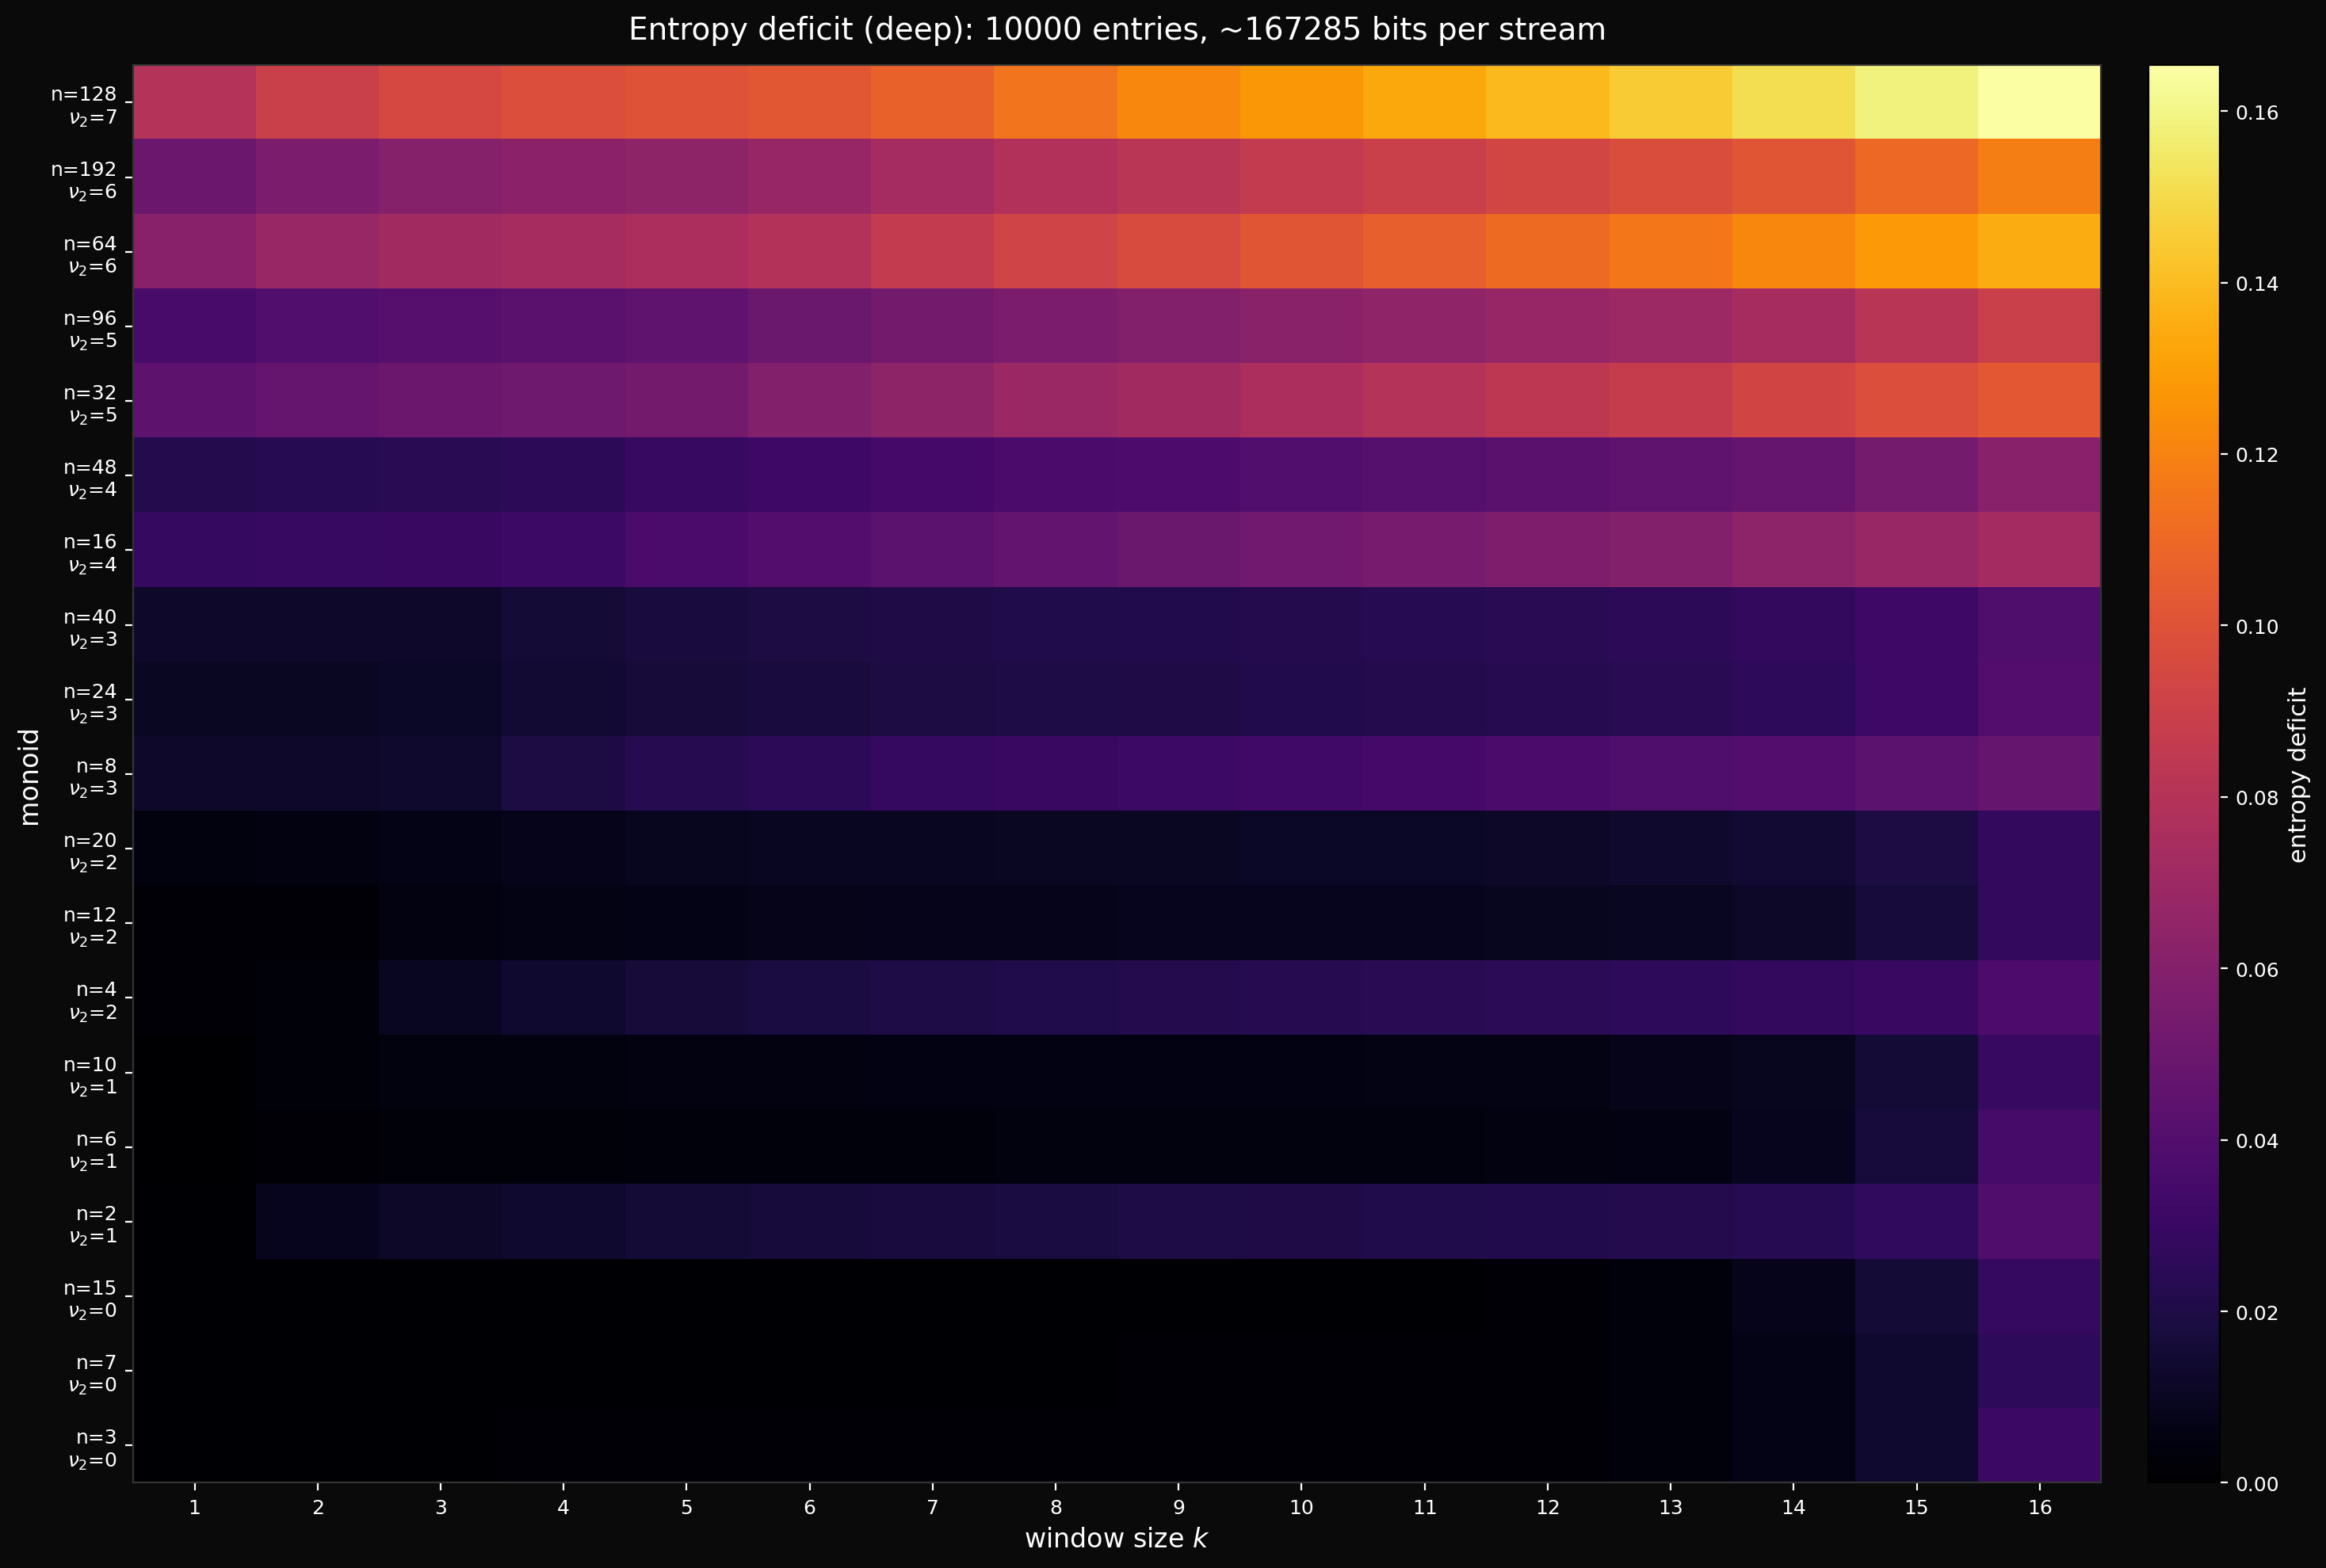

Here is the Python script that generated this plot:
"""
entropy_landscape_deep.py — entropy landscape at high bit depth

20 monoids spanning v_2 = 0..7, 10,000 n-primes each (~100,000 bits),
k-grams up to k=16. Focused and deep.
"""

import sys, os

_here = os.path.dirname(os.path.abspath(__file__))
sys.path.insert(0, os.path.join(_here, '..', '..'))             # base2/
sys.path.insert(0, os.path.join(_here, '..', '..', '..', '..', '..', 'core'))  # core/

import numpy as np
import matplotlib.pyplot as plt
from binary_core import binary_stream


K_MAX = 16
N_PRIMES = 10_000

# 20 monoids: 2-3 per v_2 level, spanning 0..7
MONOIDS = [
    # v_2=0
    3, 7, 15,
    # v_2=1
    2, 6, 10,
    # v_2=2
    4, 12, 20,
    # v_2=3
    8, 24, 40,
    # v_2=4
    16, 48,
    # v_2=5
    32, 96,
    # v_2=6
    64, 192,
    # v_2=7
    128,
]


def kgram_entropy_per_bit(bits, k):
    n = len(bits)
    if n < k:
        return 0.0
    counts = {}
    val = 0
    for j in range(k):
        val = (val << 1) | bits[j]
    counts[val] = 1
    mask = (1 << k) - 1
    for i in range(1, n - k + 1):
        val = ((val << 1) | bits[i + k - 1]) & mask
        counts[val] = counts.get(val, 0) + 1
    total = sum(counts.values())
    entropy = 0.0
    for c in counts.values():
        if c > 0:
            p = c / total
            entropy -= p * np.log2(p)
    return entropy / k


def v2(n):
    if n == 0:
        return 0
    v = 0
    while n % 2 == 0:
        n //= 2
        v += 1
    return v


# ── Compute ──────────────────────────────────────────────────────────

print("Computing entropy landscape (deep)...")
N_MON = len(MONOIDS)
landscape = np.zeros((N_MON, K_MAX))
stream_lengths = []

for idx, n in enumerate(MONOIDS):
    print(f"  n = {n} (v_2={v2(n)})...")
    bits = binary_stream(n, count=N_PRIMES)
    stream_lengths.append(len(bits))
    for ki in range(K_MAX):
        k = ki + 1
        landscape[idx, ki] = kgram_entropy_per_bit(bits, k)

deficit = 1.0 - landscape

v2_arr = np.array([v2(n) for n in MONOIDS])
labels = [f'n={n}\n$\\nu_2$={v2(n)}' for n in MONOIDS]


# ── Plot: heatmap ────────────────────────────────────────────────────

print("Plotting heatmap...")

fig, ax = plt.subplots(figsize=(16, 10))
fig.patch.set_facecolor('#0a0a0a')
ax.set_facecolor('#0a0a0a')

im = ax.imshow(deficit, aspect='auto', cmap='inferno',
               vmin=0, vmax=deficit.max(),
               interpolation='nearest', origin='lower',
               extent=[0.5, K_MAX + 0.5, -0.5, N_MON - 0.5])

ax.set_xlabel('window size $k$', color='white', fontsize=12)
ax.set_ylabel('monoid', color='white', fontsize=12)
ax.set_title(
    f'Entropy deficit (deep): {N_PRIMES} entries, ~{np.mean(stream_lengths):.0f} bits per stream',
    color='white', fontsize=14, pad=12)
ax.set_xticks(range(1, K_MAX + 1))
ax.set_yticks(range(N_MON))
ax.set_yticklabels(labels, fontsize=8)
ax.tick_params(colors='white', labelsize=9)
for spine in ax.spines.values():
    spine.set_color('#333')

cb = fig.colorbar(im, ax=ax, pad=0.02)
cb.set_label('entropy deficit', color='white', fontsize=11)
cb.ax.tick_params(colors='white', labelsize=9)

plt.tight_layout()
plt.savefig('entropy_landscape_deep.png', dpi=200, facecolor='#0a0a0a',
            bbox_inches='tight')
print("-> entropy_landscape_deep.png")


# ── Plot: line traces by v_2 ─────────────────────────────────────────

print("Plotting line traces...")

fig, ax = plt.subplots(figsize=(14, 8))
fig.patch.set_facecolor('#0a0a0a')
ax.set_facecolor('#0a0a0a')

v2_colors = {
    0: '#88d8b0',
    1: '#6ec6ff',
    2: '#c49bff',
    3: '#ffcc5c',
    4: '#ff9966',
    5: '#ff6f61',
    6: '#e74c3c',
    7: '#ffffff',
}

ks = np.arange(1, K_MAX + 1)

for idx, n in enumerate(MONOIDS):
    v = v2(n)
    alpha = 0.9 if n == 2**v else 0.4  # bold for pure powers of 2
    lw = 1.5 if n == 2**v else 0.7
    label = f'n={n}' if n == 2**v else None
    ax.plot(ks, deficit[idx, :], 'o-', color=v2_colors[v],
            markersize=3, linewidth=lw, alpha=alpha, label=label)

ax.set_xlabel('window size $k$', color='white', fontsize=12)
ax.set_ylabel('entropy deficit per bit', color='white', fontsize=12)
ax.set_title('Entropy deficit vs. window size, colored by $\\nu_2$',
             color='white', fontsize=14, pad=12)
ax.set_xticks(range(1, K_MAX + 1))
ax.legend(loc='upper left', fontsize=9, framealpha=0.3,
          facecolor='#1a1a1a', edgecolor='#333', labelcolor='white',
          title='pure powers of 2', title_fontsize=9)
ax.tick_params(colors='white')
for spine in ax.spines.values():
    spine.set_color('#333')

plt.tight_layout()
plt.savefig('entropy_landscape_traces.png', dpi=200, facecolor='#0a0a0a',
            bbox_inches='tight')
print("-> entropy_landscape_traces.png")


# ── Summary ──────────────────────────────────────────────────────────

print(f"\nStream lengths: min={min(stream_lengths)}, max={max(stream_lengths)}, "
      f"avg={np.mean(stream_lengths):.0f}")

print("\nDeficit at k=1 vs k=16:")
print(f"  {'monoid':>8s}  {'v_2':>4s}  {'k=1':>10s}  {'k=16':>10s}  {'ratio':>8s}")
for idx, n in enumerate(MONOIDS):
    d1 = deficit[idx, 0]
    d16 = deficit[idx, K_MAX - 1]
    ratio = d16 / d1 if d1 > 0 else 0
    print(f"  n={n:<5d}  {v2(n):4d}  {d1:10.6f}  {d16:10.6f}  {ratio:8.2f}")
